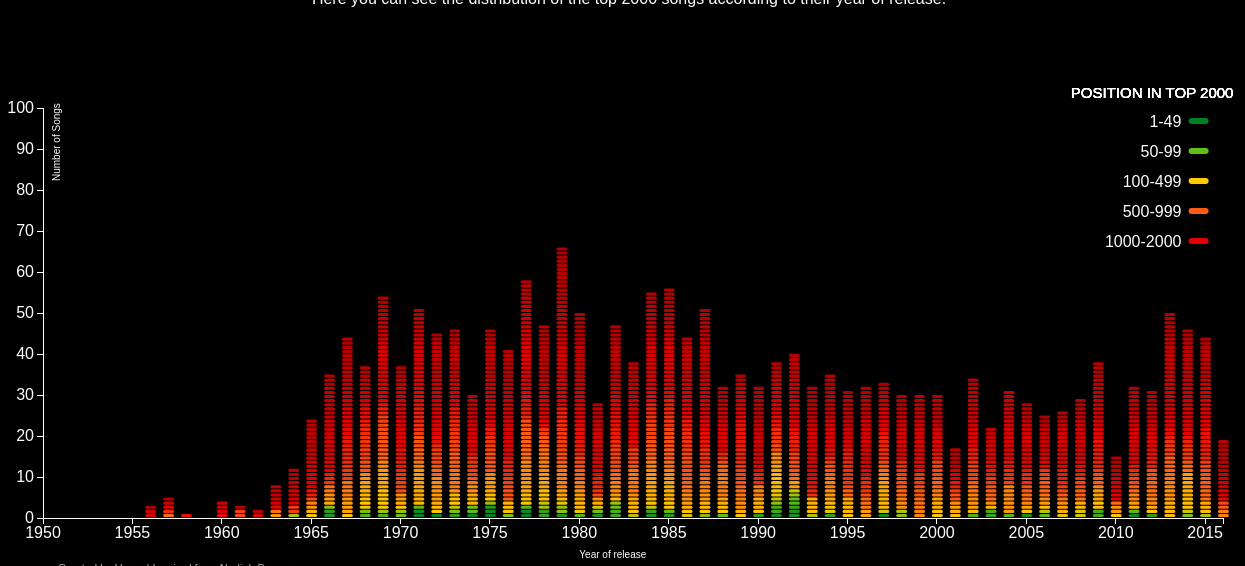
D3 v3 page, settled after 480 driven frames (8 s of simulated time); the page loaded 1 data file(s).


// ── js/app.js
var w=1250,
    h=550,
    margin={
      left:35,
      right:35,
      bottom:40,
      top:0
    };

var width=w-margin.left-margin.right,
    height=h-margin.bottom;
var colors=['rgb(0,127,36)',
            'rgb(98,191,24)',
            'rgb(255,200,0)',
            'rgb(255,91,19)',
            'rgb(229,0,0)'];

var ordinalColorScale=d3.scale.linear()
.domain([1,50,100,500,1000,2000])
.range(['rgb(0,127,36)',
        'rgb(98,191,24)',
        'rgb(255,200,0)',
        'rgb(255,91,19)',
        'rgb(229,0,0)']);

var svg=d3.select("#chart")
.append("svg")
.attr({
  width:width+margin.left+margin.right,
  height:height+margin.top+margin.bottom
});
var div=d3.select('body')
.append('div')
.classed('tooltip',true)
.style('opacity',0);

var chart=svg.append("g")
.attr("transform","translate("+margin.left+","+margin.top+")");
d3.json('data.json',function(error,data){
  if(error){
    throw error;
  }else{

  }
  var numSongs={};
  data.forEach(function(s){
    s.year=parseInt(s.year);
    s.rankedYear=parseInt(s.rankedYear);
  });
  
  
  var xScale=d3.time.scale()
  .domain([new Date(1950,0,1),new Date(2016,0,1)])
  .range([0,width]);

  
  
  var yScale=d3.scale.linear()
  .domain([0,100])
  .range([height,100]);
  
  var xAxis=d3.svg.axis()
  .scale(xScale)
  .orient('bottom')
  .tickFormat(d3.time.format('%Y'));
  
  var yAxis=d3.svg.axis()
  .scale(yScale)
  .orient('left');
  
  chart.append('g')
  .classed('x axis',true)
  .attr('transform','translate(0,'+height+')')
  .call(xAxis)
  .append('text')
  .attr({
    dx:width/2.2,
    dy:40,
    'font-size':'10px'
  })
  .text('Year of release');
  
  chart.append('g')
  .classed('y axis',true)
  .attr('transform','translate(0,0)')
  .call(yAxis)
  .append('text')
  .attr('transform','rotate(-90)')
  .attr({
    dx:-173,
    dy:17,
    'font-size':'10px'
  })
  .text('Number of Songs');
  
  chart.selectAll('.song')
  .data(data)
  .enter()
  .append('rect')
  .classed('song',true);
  chart.selectAll('.song')
  .data(data)
  .attr({
    x:function(d){
      if(!isNaN(d.year)){
        return xScale(new Date(d.year,0,1))-5;
      }
    },
    y:function(d){
      numSongs[d.year]=(numSongs[d.year]||0)+1;
      return yScale(numSongs[d.year]); 
    },
    width:(width/(2016-1950))-7,
    height:function(d){
      return height/100-2;
    },
    rx:1.5,
    ry:1.5,
    fill:function(d){
//      if(d.position>=1 && d.position<=49){
//        return colors[0];
//      }else if(d.position>=50 && d.position<=99){
//        return colors[1];
//      }else if(d.position>=100 && d.position<=499){
//        return colors[2];
//      }else if(d.position>=500 && d.position<=999){
//        return colors[3];
//      }if(d.position>=1000 && d.position<=2000){
//        return colors[4];
//      }
      console.log(d.position);
      return ordinalColorScale(d.position);
    }
  })
  .style('display',function(d){
    if(isNaN(d.year)==true || d.year>2016){
      return 'none';
    }
  })
  .on('mouseover',function(d){
    var self=this;
    
    d3.select(this)
    .classed('song-hover',true)
    
    d3.selectAll('.song')
    .style('opacity',0.3);
    
    d3.select('.song-hover')
    .style('opacity',1);
    
    div.transition()
    .duration(50)
    .style('opacity',0.75);
    
    div.html('<span style="text-transform:uppercase;font-size:16px;font-weight:800;">'+d.artist+'</span><hr><span class="underline" style="height:2px;width:30px;background-color:blue;"></span><span><i>'+d.year+'</i></span><br><span style="font-size:15px;">'+d.title+'</span><br><span>Position in Top 2000 : <b>'+d.position+'</b></span>')
    .style('left',(d3.event.pageX-100)+'px')
    .style('top',(d3.event.pageY-150)+'px');
  })
  .on('mouseout',function(d){
    
    d3.selectAll('.song-hover')
    .classed('song-hover',false);
    
    d3.selectAll('.song')
    .style('opacity',1);
    
    div.transition()
    .duration(50)
    .style('opacity',0);
    
  });
  
  chart.selectAll('.song')
  .data(data)
  .exit()
  .remove();
  
  
  
  var legend=chart.selectAll('.lengend')
  .data(colors)
  .enter()
  .append("g")
  .classed('legend',true);
  
  legend.append('rect')
  .attr({
    x:width/1.03,
    y:function(d,i){
      return 110+i*30;
    },
    width:20,
    height:6,
    rx:3,
    ry:3,
    fill:function(d,i){
      return d;
    }
  })
  
  
  
  legend.append('text')
  .attr({
    x:width/1.03,
    y:function(d,i){
      return 110+i*30;
    },
    dy:'0.55em',
    dx:'-0.45em',
    'text-anchor':'end',
    fill:'white'
  })
  .text(function(d,i){
//    console.log(colorsRange(d));
    return colorsRange(d);
  });
  
  legend.on('mouseover',function(d){
    var element=colorsRange(d).split('-');
    var position1=parseInt(element[0]);
    var position2=parseInt(element[1]);
    
    d3.selectAll('.song')
    .style('opacity',function(d){
      if(d.position>=position1 && d.position<=position2){
        return 1;
      }else{
        return 0.3;
      }
    })
    
  })
  .on('mouseout',function(d){
    d3.selectAll('.song')
    .style('opacity',1);
  })
  
  legend.append('text')
  .attr({
    dx:width/1.148,
    dy:90,
    fill:'white',
    'font-size':'15px',
    'stroke-dasharray':'crispEdges'
  })
  .style({
    'text-transform':'uppercase',
    'stroke-dasharray':'crispEdges',
    'pointer-events':'none'
  })
  .text('Position in Top 2000');
  
  function colorsRange(c){
    if (c==colors[0]){
      return '1-49';
    }else if(c==colors[1]){
      return '50-99';
    }else if(c==colors[2]){
      return '100-499';
    }else if(c==colors[3]){
      return '500-999';
    }else{
      return '1000-2000';
    }
  }
});
  
  


### data: data.json
[
 {
  "rankedYear": "2016",
  "position": "1",
  "title": "Bohemian Rhapsody",
  "artist": "Queen",
  "year": "1975"
 },
 {
  "rankedYear": "2016",
  "position": "2",
  "title": "Hotel California",
  "artist": "Eagles",
  "year": "1977"
 },
 {
  "rankedYear": "2016",
  "position": "3",
  "title": "Stairway To Heaven",
  "artist": "Led Zeppelin",
  "year": "1971"
 },
 {
  "rankedYear": "2016",
  "position": "4",
  "title": "Piano Man",
  "artist": "Billy Joel",
  "year": "1974"
 },
 {
  "rankedYear": "2016",
  "position": "5",
  "title": "Child In Time",
  "artist": "Deep Purple",
  "year": "1972"
 },
 {
  "rankedYear": "2016",
  "position": "6",
  "title": "Avond",
  "artist": "Boudewijn de Groot",
  "year": "1997"
 },
 {
  "rankedYear": "2016",
  "position": "7",
  "title": "Heroes",
  "artist": "David Bowie",
  "year": "1977"
 },
 {
  "rankedYear": "2016",
  "position": "8",
  "title": "Mag Ik Dan Bij Jou",
  "artist": "Claudia de Breij",
  "year": "2011"
 },
 "... 1,992 more items"
]